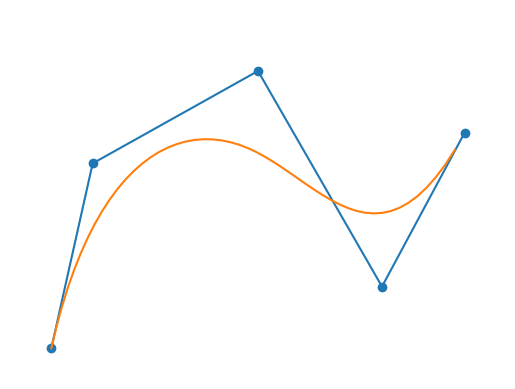

Python code for this plot:
import numpy as np
import matplotlib.pyplot as plt


class BSpline:

    def __init__(self, control_points, order=3) -> None:
        """Construct B-spline with given control points and order.

        Args:
            control_points: array of shape (d, 2).
            order: degree of the curve, default to 3 (cubic)
        """
        self.control_points = control_points
        self.order = order
        self.knots = np.concatenate((
            np.zeros(order),
            np.linspace(0, 1, num=len(control_points)-order+1),
            np.ones(order)
        ))

    def _weight(self, i, p, x):
        """Helper for calculating basis function."""
        t = self.knots
        if t[i+p] == t[i]:
            return 0
        return (x - t[i]) / (t[i+p] - t[i])

    def _basis(self, i, p, x):
        """Calculate the basis function B_{i,p}(x).

        Note that `p` is the degree of the curve: e.g.,
        B_{i,0} is a step function, B_{i,1} is piecewise linear, and so on.
        """
        if p == 0:
            return int(self.knots[i] <= x < self.knots[i+1])
        return (self._weight(i, p, x) * self._basis(i, p-1, x)
                + (1 - self._weight(i+1, p, x)) * self._basis(i+1, p-1, x))

    def _point_on_curve(self, x):
        """S(x) = sum(c_i * B_{i,order}(x)) where c_i are control points."""
        return sum(point * self._basis(i, self.order, x)
                   for i, point in enumerate(self.control_points))

    def curve(self, N=50):
        """The actual B-spline.

        Args:
            N: number of points taken equidistantly in [0, 1].

        Returns:
            A list of N points on the curve.
        """
        return [self._point_on_curve(x)
                for x in np.linspace(0, 1, num=N, endpoint=False)]


if __name__ == '__main__':
    plt.xlim(-0.1, 1.1)
    plt.ylim(-0.1, 1.1)
    plt.axis("off")

    test_control_points = np.array([
        (0.0, 0.0),
        (0.1, 0.6),
        (0.5, 0.9),
        (0.8, 0.2),
        (1.0, 0.7),
    ])
    bspline = BSpline(test_control_points)
    xys = bspline.curve()

    plt.plot(*zip(*test_control_points), 'o-')
    plt.plot(*zip(*xys))
    # plt.savefig("images/bspline.png")
    plt.show()
